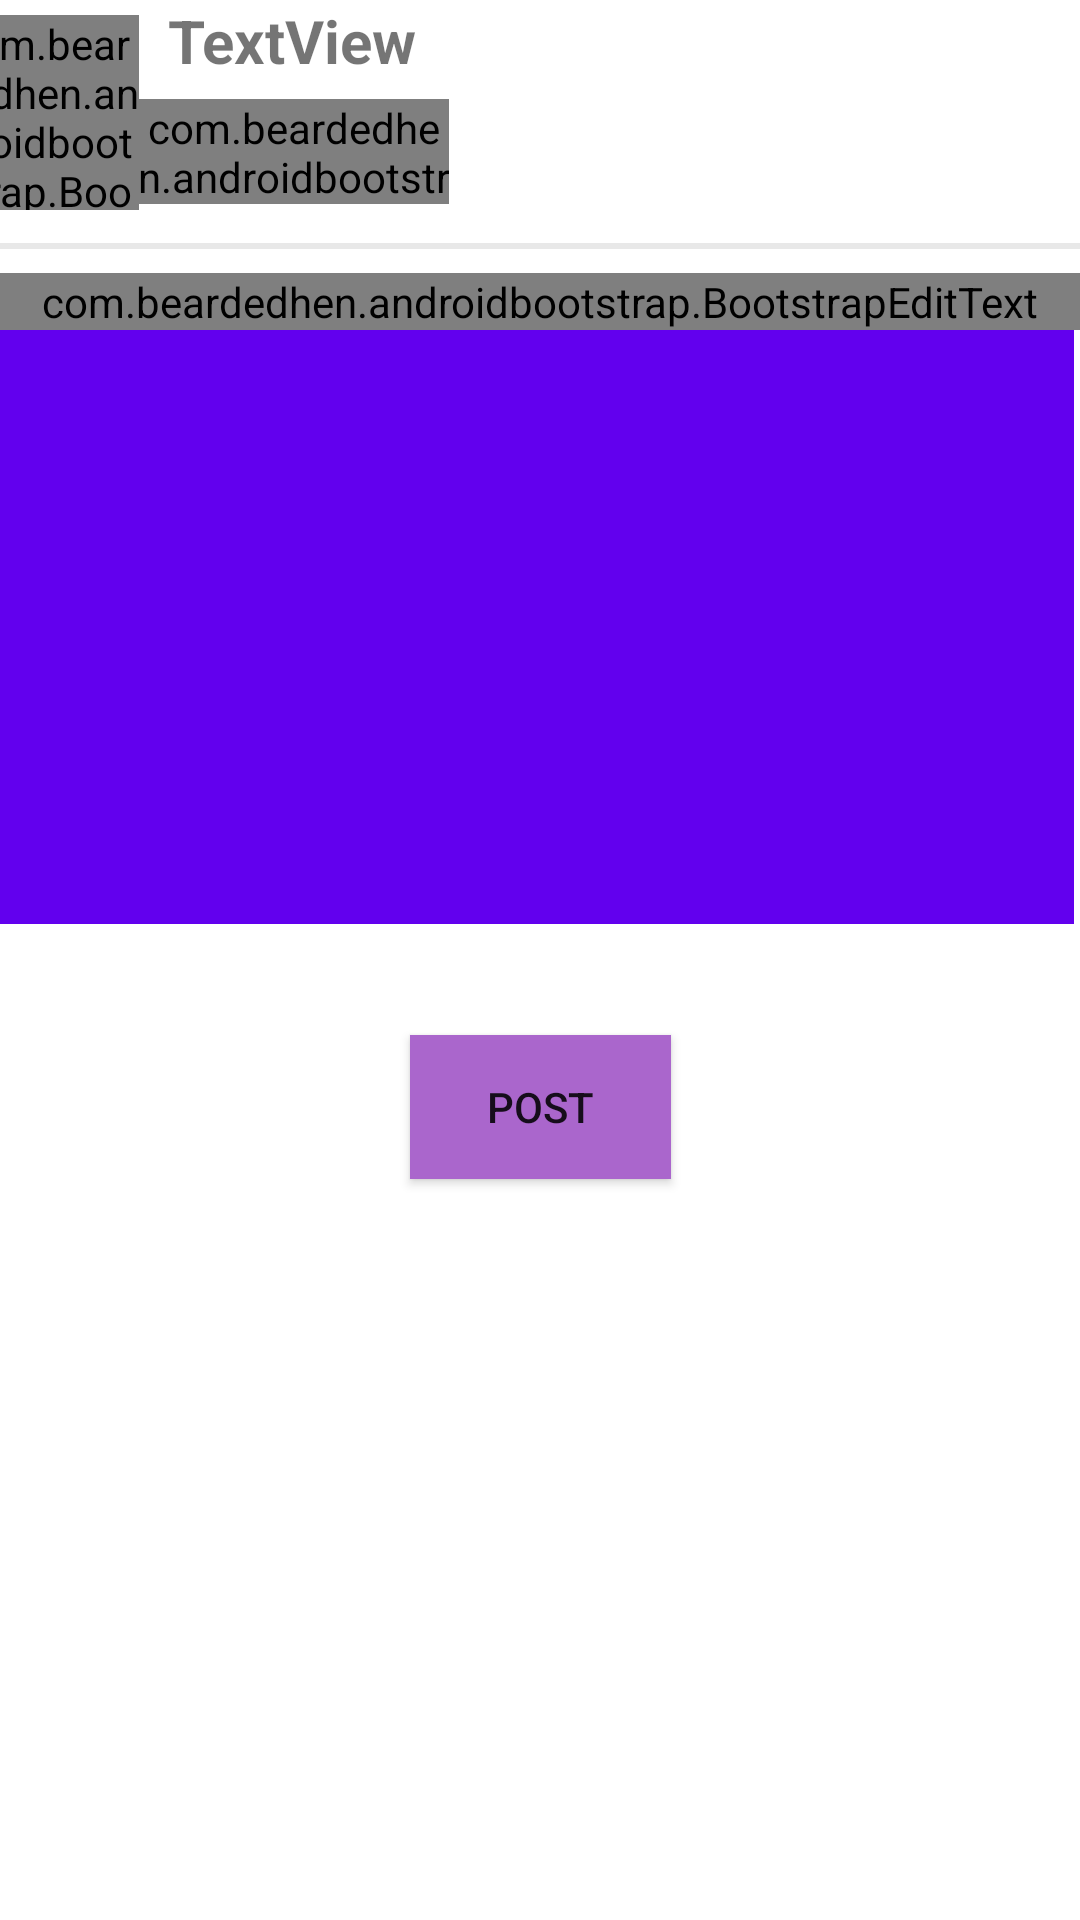

Reconstruct the res/layout file that produces this screen, plus the resources it refers to.
<!-- AndroidManifest.xml: application theme AppTheme -->
<!-- res/layout/activity_baivietmoi.xml -->
<?xml version="1.0" encoding="utf-8"?>
<androidx.constraintlayout.widget.ConstraintLayout xmlns:android="http://schemas.android.com/apk/res/android"
    xmlns:app="http://schemas.android.com/apk/res-auto"
    xmlns:tools="http://schemas.android.com/tools"
    android:layout_width="match_parent"
    android:layout_height="match_parent"
    tools:context=".baivietmoiActivity">

    <com.beardedhen.androidbootstrap.BootstrapCircleThumbnail
        android:id="@+id/bvm_avt"
        android:layout_width="65dp"
        android:layout_height="65dp"
        android:layout_marginTop="2dp"
        android:layout_marginBottom="11dp"
        android:src="@drawable/ac11"
        app:bootstrapBrand="success"
        app:bootstrapSize="sm"
        app:hasBorder="false"
        app:layout_constraintBottom_toTopOf="@+id/divider"
        app:layout_constraintEnd_toStartOf="@+id/textView5"
        app:layout_constraintStart_toStartOf="parent"
        app:layout_constraintTop_toTopOf="parent" />

    <com.beardedhen.androidbootstrap.BootstrapDropDown
        android:id="@+id/bootstrapDropDown"
        android:layout_width="104dp"
        android:layout_height="35dp"
        android:layout_marginStart="12dp"
        android:layout_marginTop="3dp"
        android:layout_marginEnd="223dp"
        android:layout_marginBottom="13dp"
        app:bootstrapBrand="regular"
        app:bootstrapExpandDirection="down"
        app:bootstrapSize="xs"
        app:bootstrapText="Medium {fa_file_word_o}"
        app:dropdownResource="@array/dropdownitem"
        app:fontAwesomeIcon="fa_magic"
        app:layout_constraintBottom_toTopOf="@+id/divider"
        app:layout_constraintEnd_toEndOf="parent"
        app:layout_constraintStart_toEndOf="@+id/bvm_avt"
        app:layout_constraintTop_toBottomOf="@+id/textView5"
        app:roundedCorners="true" />

    <ImageView
        android:id="@+id/home_imgP"
        android:layout_width="match_parent"
        android:layout_height="198dp"

        android:layout_marginEnd="2dp"
        android:background="@color/colorPrimary"
        app:layout_constraintEnd_toEndOf="parent"
        app:layout_constraintStart_toStartOf="parent"
        app:layout_constraintTop_toBottomOf="@+id/bvm_edtcontent"
        tools:srcCompat="@drawable/ac11" />

    <Button
        android:id="@+id/home_btnPost"
        android:layout_width="87dp"
        android:layout_height="wrap_content"
        android:layout_marginStart="162dp"
        android:layout_marginTop="37dp"
        android:layout_marginEnd="162dp"
        android:background="@android:color/holo_purple"
        android:text="post"
        app:layout_constraintEnd_toEndOf="parent"
        app:layout_constraintStart_toStartOf="parent"
        app:layout_constraintTop_toBottomOf="@+id/home_imgP" />

    <TextView
        android:id="@+id/textView5"
        android:layout_width="wrap_content"
        android:layout_height="wrap_content"
        android:layout_marginStart="10dp"
        android:layout_marginEnd="240dp"
        android:layout_marginBottom="3dp"
        android:text="TextView"
        android:textSize="20sp"
        android:textStyle="bold"
        app:layout_constraintBottom_toTopOf="@+id/bootstrapDropDown"
        app:layout_constraintEnd_toEndOf="parent"
        app:layout_constraintStart_toEndOf="@+id/bvm_avt"
        app:layout_constraintTop_toTopOf="parent" />

    <View
        android:id="@+id/divider"
        android:layout_width="409dp"
        android:layout_height="2dp"
        android:layout_marginStart="1dp"
        android:layout_marginTop="11dp"
        android:layout_marginEnd="1dp"
        android:backgroundTint="@color/cardview_dark_background"
        android:background="?android:attr/listDivider"
        app:layout_constraintEnd_toEndOf="parent"
        app:layout_constraintStart_toStartOf="parent"
        app:layout_constraintTop_toBottomOf="@+id/bvm_avt" />

    <com.beardedhen.androidbootstrap.BootstrapEditText
        android:id="@+id/bvm_edtcontent"
        android:layout_width="match_parent"

        android:layout_height="wrap_content"
        android:layout_marginTop="8dp"
        app:layout_constraintStart_toStartOf="parent"
        app:layout_constraintTop_toBottomOf="@+id/divider" />

</androidx.constraintlayout.widget.ConstraintLayout>
<!-- resources referenced by this layout -->
<resources>
  <array name="dropdownitem">
          <item>a</item>
          <item>a</item>
          <item>a</item>
          <item>a</item>
      </array>
  <style name="AppTheme" parent="Theme.MaterialComponents.Light.DarkActionBar">
          
          <item name="colorPrimary">#142073</item>
          <item name="colorPrimaryDark">#000000</item>
          <item name="colorAccent">@color/colorAccent</item>
      </style>
  <!-- not gathered from this repository: default colours our renderer supplied (Android Studio template values) -->
  <color name="colorPrimary">#FF6200EE</color>
  <color name="colorAccent">#FF03DAC5</color>
</resources>
